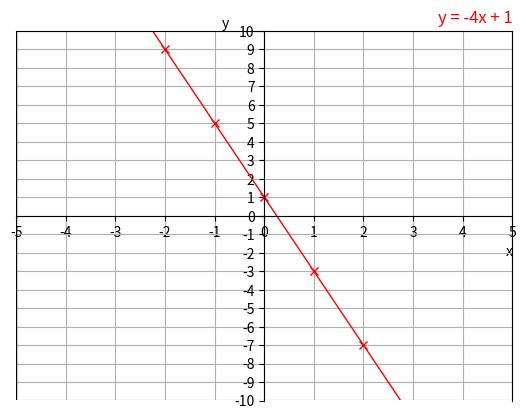

This figure's Python source:
import matplotlib.pyplot as plt
import random
import numpy as np

def y_mx_c_graph():

    x = np.linspace(-5, 5, 11)
    # Generates an array from -5, to 5.

    m = 0

    while m == 0:
        m = random.randint(-5,5)
        # Picks a random number from -5 to 5 for the gradient.
        # As we want graphs with a gradient, m != 0.
    
    c = random.randint(-5,5)
    #  Picks a random number from -5 to 5 for the y-intercept
    
    y = []
    # Empty list to store the values of y for the linear equation

    for value in x:
        y_coord = m * value + c
        y.append(y_coord) 
        # Simple for loop that calculates the y value using each
        # value for x



    plt.xlim(-5, 5)
    plt.ylim(-10, 10)
    # Stating the limits of the axis

    left_boarder_x = [-5, -5]
    left_boarder_y = [-10, 10]
    # Creates a boarder around the graph

    bottom_boarder_x = [-5, 5]
    bottom_boarder_y = [-10, -10]

    plt.plot(left_boarder_x, left_boarder_y,c='black', linewidth=1)
    plt.plot(bottom_boarder_x, bottom_boarder_y,c='black', linewidth=1.5)

    plt.plot(x,y, marker = 'x', c='red', linewidth=1)
    # Plot the linear equation

    ax = plt.gca()
    ax.spines[['left', 'bottom']].set_position('center')
    # Centers the axes of the plt, allowing for four quadrants
    

    plt.xticks(np.arange(-5,6,1))
    # Changes the scale of x axis
    plt.yticks(np.arange(-10,11,1))
    # Changes the scale of y axis

    plt.xlabel('x', loc='right')
    plt.ylabel('y', loc='top', rotation = 0)
    # Adds labels for both x and y axis


    # Handling all the correct formats for the equation of the line
    if c == 0 and m == -1:
        plt.title(f'y = -x', loc='right', c = 'red')
        

    elif c < 0 and m == -1:
        plt.title(f'y = -x {c}' , loc='right', c = 'red')
        

    elif c > 0 and m == -1:
        plt.title(f'y = -x + {c}' , loc='right', c = 'red')
        

    elif c == 0 and m == 1:
        plt.title(f'y = x' , loc='right', c = 'red')
        

    elif c < 0 and m == 1:
        plt.title(f'y = x {c}' , loc='right', c = 'red')
        

    elif c > 0 and m == 1:
        plt.title(f'y = x + {c}' , loc='right', c = 'red')
        
    
    elif c == 0 and m !=1:
        plt.title(f'y = {m}x', loc='right', c = 'red')
        

    elif c < 0 and m !=1:
        plt.title(f'y = {m}x {c}', loc='right', c = 'red')
        

    elif c > 0 and m!=1:
        plt.title(f'y = {m}x + {c}', loc='right', c = 'red')
        



    plt.grid(True)
    
    plt.savefig('generatedGraph.png')
    # Saves randomly generated graph to a png file.
    # string can be changed to change the image name
    

y_mx_c_graph()
# Calls the user defined function
